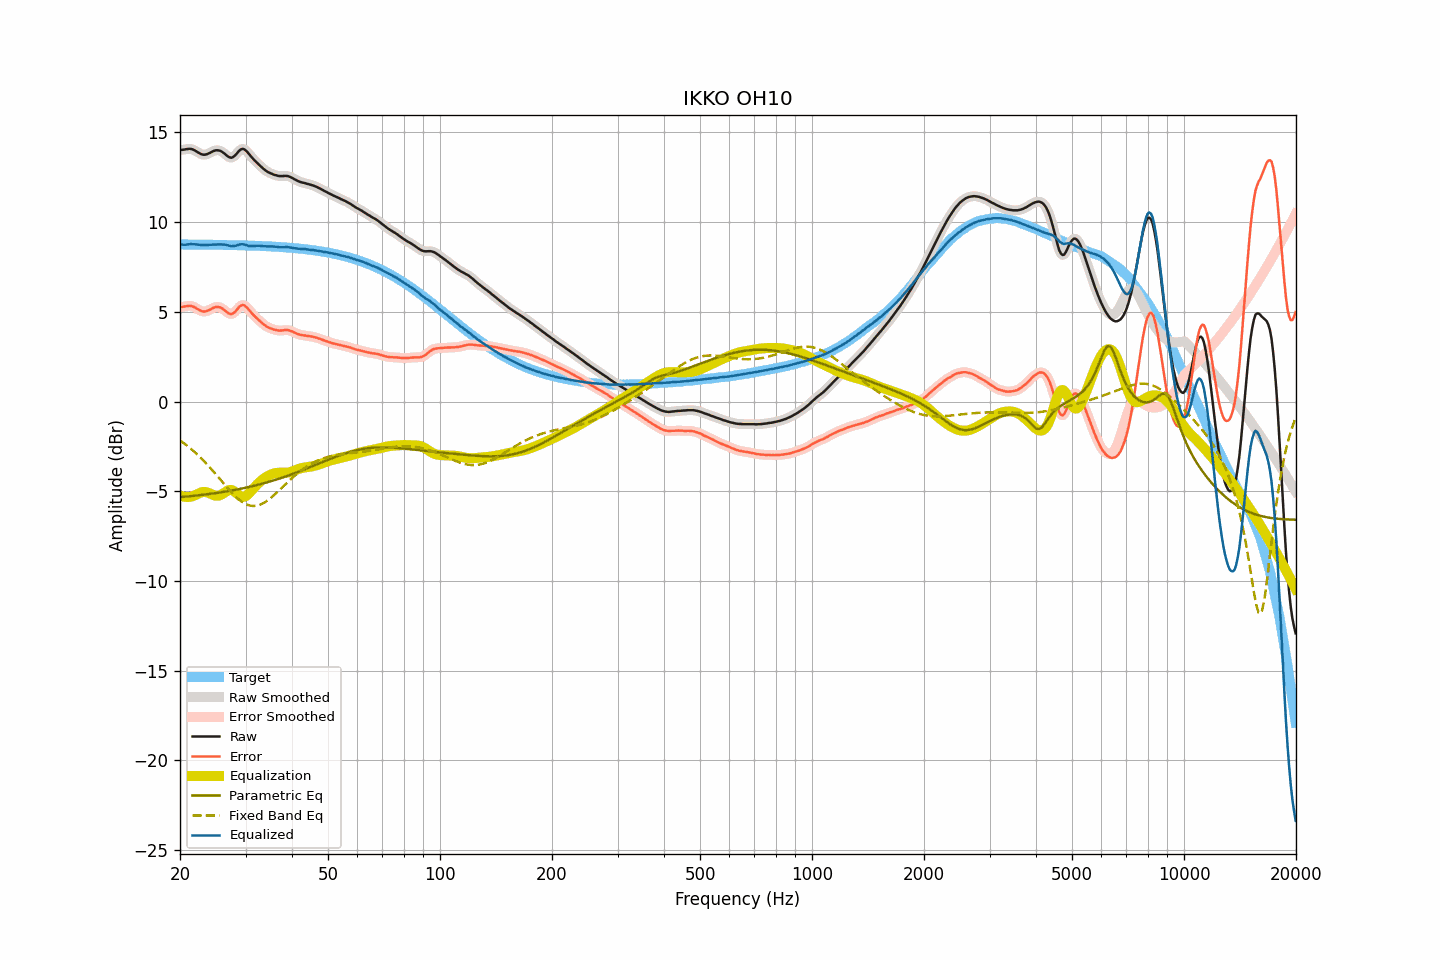

Values plotted in this chart, from the file beside it:
frequency, raw, smoothed, error, error_smoothed, equalization, parametric_eq, fixed_band_eq, equalized_raw, equalized_smoothed, target
20.00, 14.02, 14.02, 5.26, 5.26, -5.25, -5.33, -2.17, 8.77, 8.77, 8.76
20.20, 14.03, 14.03, 5.27, 5.27, -5.28, -5.33, -2.23, 8.75, 8.75, 8.76
20.40, 14.04, 14.04, 5.28, 5.28, -5.30, -5.32, -2.30, 8.74, 8.74, 8.75
20.61, 14.05, 14.05, 5.29, 5.30, -5.31, -5.31, -2.36, 8.73, 8.74, 8.75
20.81, 14.07, 14.07, 5.31, 5.31, -5.32, -5.30, -2.43, 8.75, 8.74, 8.75
21.02, 14.08, 14.08, 5.33, 5.33, -5.32, -5.29, -2.50, 8.75, 8.76, 8.75
21.23, 14.09, 14.08, 5.34, 5.33, -5.32, -5.28, -2.58, 8.77, 8.77, 8.75
21.44, 14.08, 14.07, 5.33, 5.32, -5.30, -5.27, -2.65, 8.77, 8.77, 8.75
21.66, 14.05, 14.05, 5.30, 5.30, -5.28, -5.26, -2.73, 8.77, 8.77, 8.75
21.87, 14.01, 14.01, 5.26, 5.26, -5.24, -5.25, -2.81, 8.77, 8.77, 8.75
22.09, 13.96, 13.96, 5.21, 5.21, -5.20, -5.24, -2.89, 8.76, 8.76, 8.75
22.31, 13.90, 13.90, 5.15, 5.15, -5.15, -5.23, -2.97, 8.75, 8.75, 8.75
22.54, 13.85, 13.85, 5.10, 5.10, -5.11, -5.22, -3.06, 8.74, 8.74, 8.75
22.76, 13.80, 13.80, 5.05, 5.05, -5.07, -5.21, -3.15, 8.73, 8.73, 8.75
22.99, 13.77, 13.77, 5.02, 5.02, -5.05, -5.20, -3.24, 8.72, 8.72, 8.74
23.22, 13.76, 13.76, 5.01, 5.01, -5.04, -5.19, -3.33, 8.72, 8.72, 8.74
23.45, 13.77, 13.77, 5.03, 5.03, -5.05, -5.18, -3.42, 8.72, 8.72, 8.74
23.69, 13.80, 13.80, 5.06, 5.06, -5.07, -5.17, -3.52, 8.73, 8.73, 8.74
23.92, 13.84, 13.84, 5.10, 5.10, -5.10, -5.16, -3.62, 8.74, 8.73, 8.74
24.16, 13.88, 13.88, 5.14, 5.14, -5.14, -5.15, -3.72, 8.74, 8.74, 8.74
24.40, 13.93, 13.93, 5.19, 5.19, -5.18, -5.13, -3.82, 8.75, 8.74, 8.74
24.65, 13.97, 13.97, 5.23, 5.23, -5.22, -5.12, -3.92, 8.75, 8.75, 8.74
24.89, 14.00, 14.00, 5.26, 5.26, -5.24, -5.11, -4.03, 8.75, 8.75, 8.74
25.14, 14.01, 14.01, 5.27, 5.27, -5.25, -5.09, -4.13, 8.75, 8.75, 8.73
25.39, 14.00, 14.00, 5.26, 5.27, -5.25, -5.08, -4.24, 8.75, 8.75, 8.73
25.65, 13.98, 13.97, 5.25, 5.24, -5.22, -5.07, -4.34, 8.76, 8.75, 8.73
25.91, 13.93, 13.93, 5.20, 5.20, -5.17, -5.05, -4.45, 8.75, 8.75, 8.73
26.16, 13.87, 13.87, 5.14, 5.14, -5.12, -5.04, -4.56, 8.75, 8.75, 8.73
26.43, 13.80, 13.79, 5.07, 5.07, -5.05, -5.03, -4.66, 8.74, 8.74, 8.73
26.69, 13.72, 13.72, 4.99, 4.99, -5.00, -5.01, -4.76, 8.72, 8.72, 8.73
26.96, 13.65, 13.65, 4.93, 4.93, -4.95, -4.99, -4.87, 8.70, 8.70, 8.72
27.23, 13.61, 13.61, 4.89, 4.88, -4.93, -4.98, -4.97, 8.68, 8.68, 8.72
27.50, 13.59, 13.60, 4.87, 4.88, -4.93, -4.96, -5.07, 8.65, 8.66, 8.72
27.77, 13.63, 13.63, 4.91, 4.91, -4.97, -4.95, -5.16, 8.66, 8.66, 8.72
28.05, 13.70, 13.70, 4.98, 4.98, -5.02, -4.93, -5.25, 8.67, 8.67, 8.72
28.33, 13.79, 13.79, 5.07, 5.08, -5.10, -4.91, -5.34, 8.69, 8.70, 8.71
28.62, 13.90, 13.90, 5.18, 5.19, -5.17, -4.90, -5.42, 8.72, 8.72, 8.71
28.90, 14.00, 13.99, 5.29, 5.28, -5.24, -4.88, -5.49, 8.75, 8.75, 8.71
29.19, 14.06, 14.06, 5.35, 5.35, -5.29, -4.86, -5.56, 8.76, 8.76, 8.71
29.48, 14.09, 14.08, 5.38, 5.38, -5.32, -4.84, -5.62, 8.77, 8.76, 8.70
29.78, 14.06, 14.06, 5.36, 5.35, -5.31, -4.82, -5.68, 8.75, 8.75, 8.70
30.08, 13.99, 13.99, 5.29, 5.29, -5.27, -4.80, -5.72, 8.72, 8.72, 8.70
30.38, 13.90, 13.90, 5.20, 5.20, -5.20, -4.78, -5.76, 8.70, 8.69, 8.70
30.68, 13.79, 13.79, 5.09, 5.10, -5.12, -4.76, -5.79, 8.67, 8.67, 8.69
30.99, 13.68, 13.68, 4.99, 4.99, -5.02, -4.74, -5.81, 8.66, 8.66, 8.69
31.30, 13.58, 13.58, 4.89, 4.89, -4.91, -4.72, -5.82, 8.66, 8.66, 8.69
31.61, 13.48, 13.48, 4.79, 4.80, -4.81, -4.70, -5.82, 8.67, 8.67, 8.68
31.93, 13.39, 13.39, 4.71, 4.71, -4.71, -4.68, -5.82, 8.68, 8.68, 8.68
32.24, 13.31, 13.30, 4.63, 4.62, -4.62, -4.66, -5.80, 8.69, 8.68, 8.68
32.57, 13.22, 13.22, 4.54, 4.54, -4.53, -4.63, -5.78, 8.68, 8.68, 8.67
32.89, 13.13, 13.13, 4.46, 4.46, -4.45, -4.61, -5.75, 8.67, 8.68, 8.67
33.22, 13.05, 13.05, 4.38, 4.38, -4.38, -4.59, -5.70, 8.67, 8.67, 8.67
33.55, 12.97, 12.97, 4.30, 4.30, -4.31, -4.56, -5.66, 8.66, 8.66, 8.66
33.89, 12.90, 12.90, 4.24, 4.24, -4.24, -4.54, -5.60, 8.65, 8.65, 8.66
34.23, 12.83, 12.83, 4.17, 4.18, -4.18, -4.51, -5.55, 8.64, 8.65, 8.65
34.57, 12.78, 12.78, 4.13, 4.13, -4.13, -4.49, -5.48, 8.64, 8.65, 8.65
34.92, 12.74, 12.73, 4.09, 4.09, -4.09, -4.46, -5.41, 8.65, 8.65, 8.65
35.27, 12.70, 12.70, 4.06, 4.05, -4.05, -4.43, -5.34, 8.65, 8.65, 8.64
35.62, 12.66, 12.66, 4.02, 4.02, -4.02, -4.41, -5.26, 8.64, 8.64, 8.64
35.97, 12.63, 12.63, 4.00, 4.00, -4.00, -4.38, -5.18, 8.63, 8.63, 8.63
... 635 more rows
